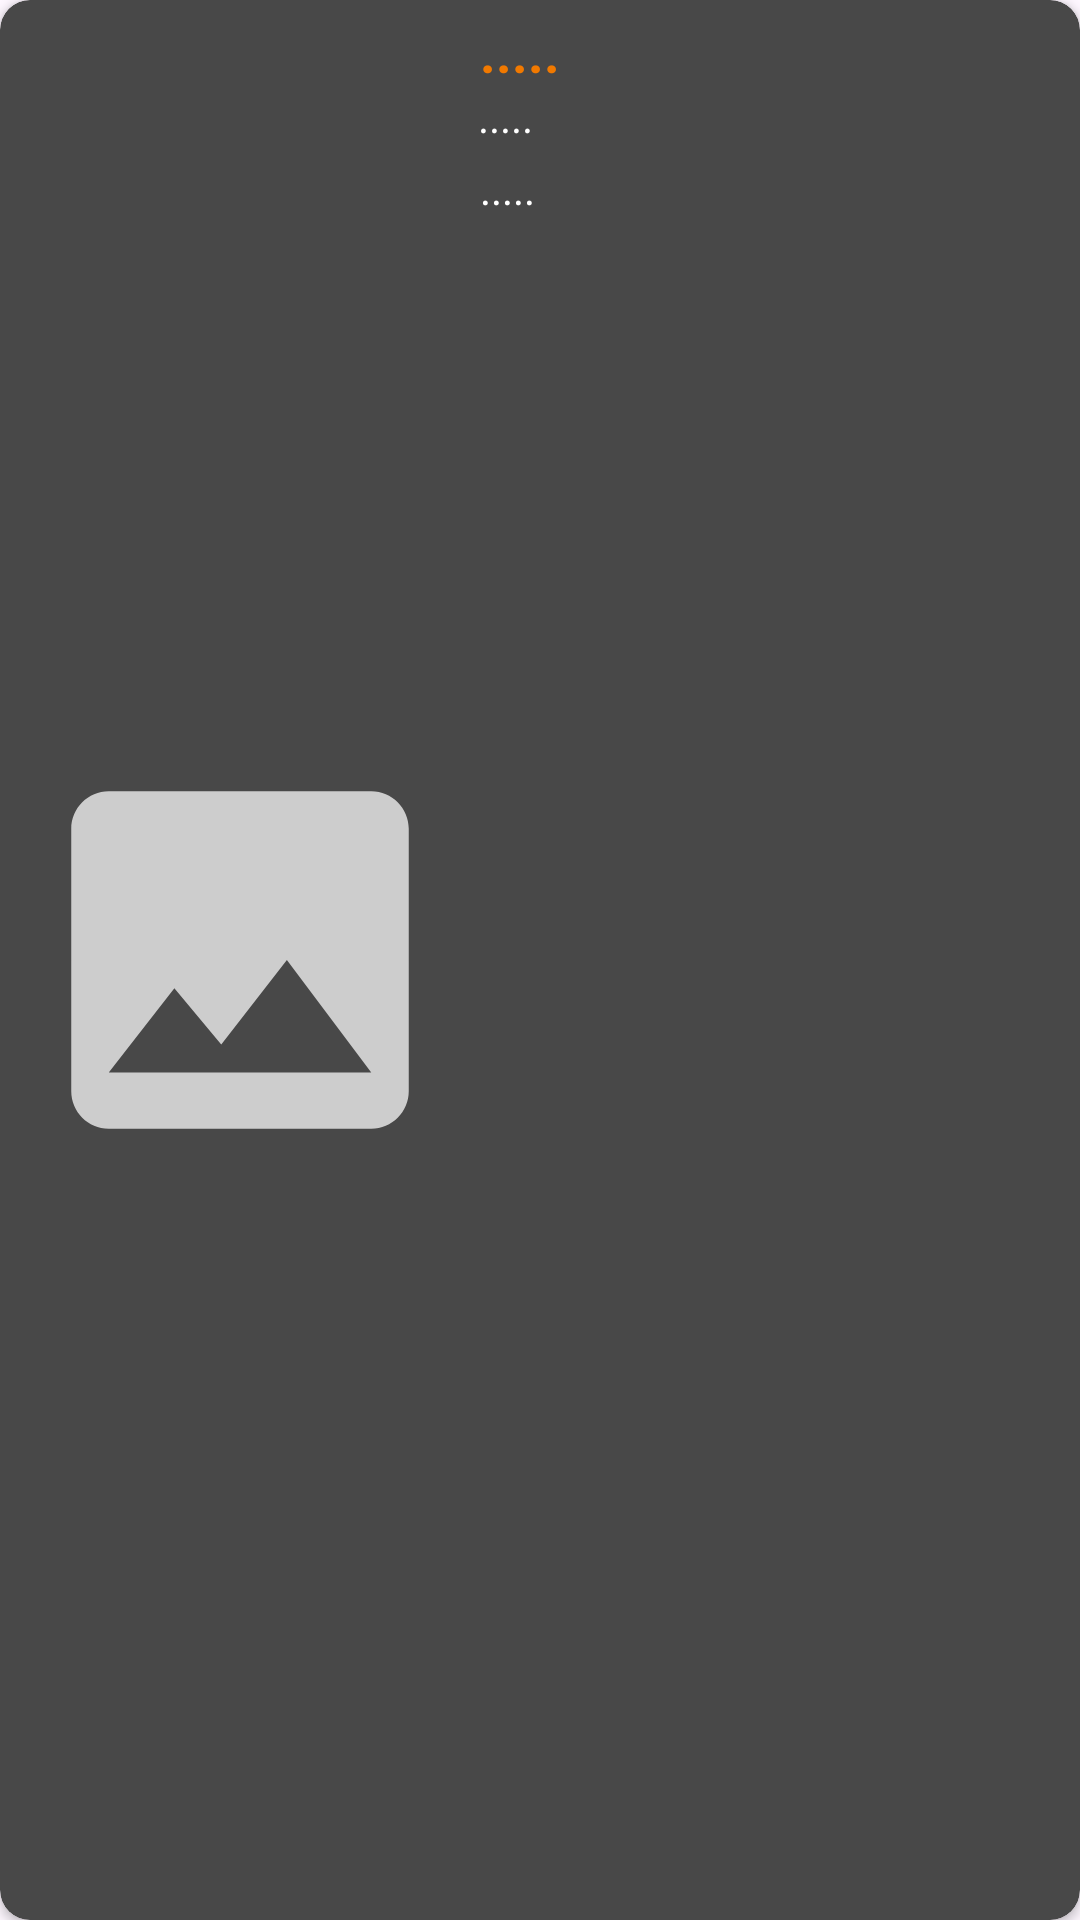

Layout XML and referenced resources for this Android screen:
<!-- AndroidManifest.xml: application theme Theme.NewsApp -->
<!-- res/layout/news_main_screen_item.xml -->
<?xml version="1.0" encoding="utf-8"?>
<androidx.cardview.widget.CardView xmlns:android="http://schemas.android.com/apk/res/android"
    xmlns:app="http://schemas.android.com/apk/res-auto"
    xmlns:tools="http://schemas.android.com/tools"
    android:layout_width="match_parent"
    android:layout_height="wrap_content"
    android:layout_marginStart="3dp"
    android:layout_marginTop="3dp"
    android:layout_marginEnd="3dp"
    app:cardBackgroundColor="@color/item_grey"
    app:cardCornerRadius="10dp">

    <androidx.constraintlayout.widget.ConstraintLayout
        android:layout_width="match_parent"
        android:layout_height="match_parent"
        android:layout_margin="5dp">

        <ImageView
            android:id="@+id/imNews"
            android:layout_width="150dp"
            android:layout_height="150dp"
            android:scaleType="centerCrop"
            app:layout_constraintBottom_toBottomOf="parent"
            app:layout_constraintStart_toStartOf="parent"
            app:layout_constraintTop_toTopOf="parent"
            app:srcCompat="@drawable/ic_image_placeholder" />

        <LinearLayout
            android:layout_width="0dp"
            android:layout_height="0dp"
            android:layout_marginStart="5dp"
            android:orientation="vertical"
            app:layout_constraintBottom_toBottomOf="parent"
            app:layout_constraintEnd_toEndOf="parent"
            app:layout_constraintStart_toEndOf="@+id/imNews"
            app:layout_constraintTop_toTopOf="parent">

            <TextView
                android:id="@+id/tvTitle"
                android:layout_width="match_parent"
                android:layout_height="wrap_content"
                android:ellipsize="end"
                android:maxLines="2"
                android:text="@string/dots"
                android:textColor="@color/orange"
                android:textSize="18sp"
                android:textStyle="bold" />

            <TextView
                android:id="@+id/tvAuthorOrSource"
                android:layout_width="match_parent"
                android:layout_height="wrap_content"
                android:text="@string/dots"
                android:textColor="@color/white"
                android:textStyle="italic" />

            <TextView
                android:id="@+id/tvDescription"
                android:layout_width="match_parent"
                android:layout_height="match_parent"
                android:layout_marginTop="5dp"
                android:ellipsize="end"
                android:maxLines="4"
                android:text="@string/dots"
                android:textColor="@color/white" />
        </LinearLayout>
    </androidx.constraintlayout.widget.ConstraintLayout>
</androidx.cardview.widget.CardView>
<!-- resources referenced by this layout -->
<resources>
  <color name="item_grey">#484848</color>
  <color name="orange">#F17900</color>
  <color name="white">#FFFFFFFF</color>
  <!-- drawable ic_image_placeholder (drawable) -->
  <vector android:height="24dp" android:tint="@color/light_grey"
      android:viewportHeight="24" android:viewportWidth="24"
      android:width="24dp" xmlns:android="http://schemas.android.com/apk/res/android">
      <path android:fillColor="@android:color/white" android:pathData="M21,19V5c0,-1.1 -0.9,-2 -2,-2H5c-1.1,0 -2,0.9 -2,2v14c0,1.1 0.9,2 2,2h14c1.1,0 2,-0.9 2,-2zM8.5,13.5l2.5,3.01L14.5,12l4.5,6H5l3.5,-4.5z"/>
  </vector>
  <string name="dots">.....</string>
  <style name="Theme.NewsApp" parent="Base.Theme.NewsApp" />
  <color name="light_grey">#CDCDCD</color>
  <style name="Base.Theme.NewsApp" parent="Theme.Material3.DayNight.NoActionBar">
          
          
          <item name="colorPrimary">@color/item_grey</item>
          <item name="colorPrimaryVariant">@color/white</item>
          <item name="colorOnPrimary">@color/orange</item>
          <item name="colorSecondary">@color/orange</item>
          <item name="colorOnSecondary">@color/black</item>
          <item name="colorSecondaryVariant">@color/white</item>
      </style>
  <color name="black">#FF000000</color>
</resources>
